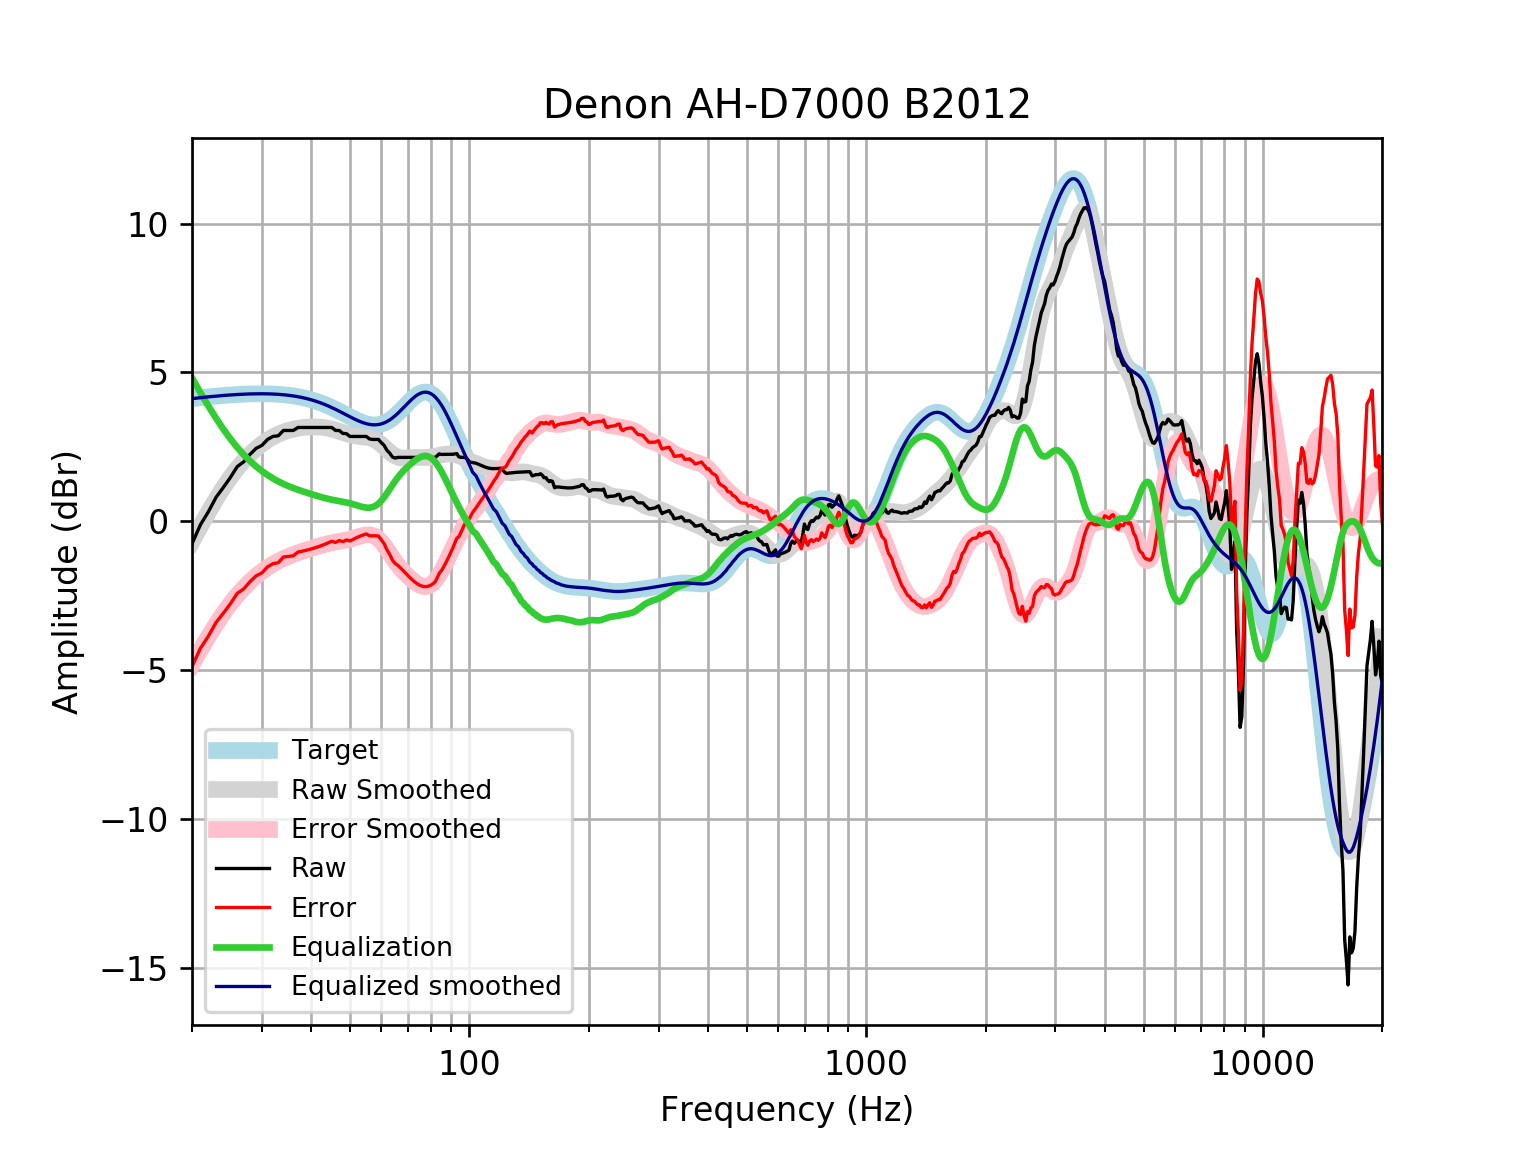

Source data for this figure (header and first rows):
frequency, raw, error, smoothed, error_smoothed, equalization, equalized_raw, equalized_smoothed, target
20, -0.7576, -4.878, -0.6946, -4.815, 4.815, 4.058, 4.121, 4.121
21, -0.1188, -4.271, -0.1704, -4.323, 4.323, 4.204, 4.152, 4.152
22, 0.3223, -3.858, 0.3092, -3.871, 3.871, 4.194, 4.18, 4.18
23, 0.8068, -3.398, 0.7441, -3.461, 3.461, 4.268, 4.205, 4.205
24, 1.14, -3.087, 1.134, -3.092, 3.092, 4.232, 4.227, 4.227
25, 1.475, -2.77, 1.478, -2.767, 2.767, 4.242, 4.245, 4.245
26, 1.836, -2.424, 1.777, -2.483, 2.483, 4.319, 4.259, 4.259
27, 1.998, -2.273, 2.034, -2.237, 2.237, 4.235, 4.271, 4.271
28, 2.248, -2.031, 2.253, -2.026, 2.026, 4.273, 4.279, 4.278
29, 2.447, -1.835, 2.439, -1.844, 1.844, 4.292, 4.283, 4.283
30, 2.548, -1.736, 2.596, -1.688, 1.688, 4.236, 4.284, 4.284
31, 2.749, -1.532, 2.727, -1.554, 1.554, 4.304, 4.281, 4.281
32, 2.85, -1.425, 2.836, -1.439, 1.439, 4.289, 4.275, 4.275
33, 2.873, -1.392, 2.925, -1.34, 1.34, 4.213, 4.265, 4.265
34, 3.051, -1.2, 2.997, -1.255, 1.255, 4.305, 4.251, 4.251
35, 3.051, -1.182, 3.053, -1.181, 1.181, 4.231, 4.233, 4.233
36, 3.051, -1.16, 3.095, -1.116, 1.116, 4.167, 4.211, 4.211
37, 3.151, -1.034, 3.126, -1.058, 1.058, 4.21, 4.185, 4.185
38, 3.151, -1.003, 3.148, -1.006, 1.006, 4.157, 4.154, 4.155
39, 3.151, -0.9682, 3.162, -0.9569, 0.9569, 4.108, 4.119, 4.12
40, 3.151, -0.9289, 3.169, -0.9104, 0.9104, 4.062, 4.079, 4.08
41, 3.151, -0.8852, 3.169, -0.8661, 0.8661, 4.018, 4.035, 4.037
42, 3.151, -0.8373, 3.163, -0.8245, 0.8245, 3.976, 3.987, 3.989
43, 3.151, -0.7854, 3.149, -0.7865, 0.7865, 3.938, 3.935, 3.937
44, 3.151, -0.73, 3.127, -0.7529, 0.7529, 3.904, 3.88, 3.881
45, 3.151, -0.6715, 3.097, -0.7238, 0.7238, 3.875, 3.821, 3.823
46, 3.051, -0.7111, 3.062, -0.6987, 0.6987, 3.75, 3.76, 3.762
47, 3.051, -0.6486, 3.022, -0.6762, 0.6762, 3.727, 3.698, 3.7
48, 2.95, -0.686, 2.981, -0.6541, 0.6541, 3.604, 3.635, 3.636
49, 2.945, -0.628, 2.942, -0.6302, 0.6302, 3.576, 3.572, 3.574
50, 2.85, -0.6625, 2.909, -0.603, 0.603, 3.453, 3.512, 3.512
51, 2.85, -0.6042, 2.882, -0.5719, 0.5719, 3.422, 3.454, 3.454
52, 2.85, -0.5501, 2.862, -0.538, 0.538, 3.388, 3.4, 3.4
53, 2.85, -0.5016, 2.848, -0.5044, 0.5044, 3.354, 3.352, 3.351
54, 2.85, -0.46, 2.836, -0.4754, 0.4754, 3.325, 3.311, 3.31
55, 2.85, -0.4267, 2.822, -0.4567, 0.4567, 3.306, 3.279, 3.276
56, 2.767, -0.4856, 2.801, -0.4544, 0.4544, 3.221, 3.255, 3.253
57, 2.749, -0.4899, 2.768, -0.474, 0.474, 3.223, 3.242, 3.239
58, 2.749, -0.4876, 2.721, -0.5193, 0.5193, 3.268, 3.24, 3.237
59, 2.749, -0.4971, 2.659, -0.5916, 0.5916, 3.341, 3.25, 3.246
60, 2.642, -0.626, 2.583, -0.6893, 0.6893, 3.331, 3.272, 3.268
61, 2.547, -0.7546, 2.497, -0.808, 0.808, 3.355, 3.305, 3.301
62, 2.382, -0.9637, 2.41, -0.9408, 0.9408, 3.323, 3.35, 3.346
63, 2.287, -1.115, 2.326, -1.08, 1.08, 3.367, 3.406, 3.402
64, 2.16, -1.307, 2.253, -1.218, 1.218, 3.378, 3.471, 3.468
65, 2.122, -1.419, 2.196, -1.348, 1.348, 3.471, 3.545, 3.542
66, 2.146, -1.476, 2.156, -1.468, 1.468, 3.614, 3.625, 3.622
67, 2.146, -1.562, 2.133, -1.576, 1.576, 3.722, 3.709, 3.707
68, 2.146, -1.65, 2.124, -1.673, 1.673, 3.818, 3.796, 3.796
69, 2.146, -1.738, 2.124, -1.76, 1.76, 3.906, 3.884, 3.884
70, 2.146, -1.825, 2.129, -1.84, 1.84, 3.986, 3.97, 3.97
71, 2.146, -1.907, 2.136, -1.915, 1.915, 4.061, 4.051, 4.053
72, 2.146, -1.982, 2.141, -1.984, 1.984, 4.13, 4.126, 4.128
73, 2.146, -2.049, 2.144, -2.048, 2.048, 4.193, 4.192, 4.195
74, 2.146, -2.106, 2.145, -2.103, 2.103, 4.249, 4.248, 4.251
75, 2.146, -2.15, 2.144, -2.147, 2.147, 4.293, 4.291, 4.295
76, 2.146, -2.18, 2.142, -2.179, 2.179, 4.325, 4.321, 4.325
77, 2.146, -2.195, 2.142, -2.195, 2.195, 4.34, 4.336, 4.341
78, 2.146, -2.195, 2.143, -2.193, 2.193, 4.339, 4.336, 4.34
79, 2.146, -2.178, 2.148, -2.172, 2.172, 4.318, 4.32, 4.324
... 553 more rows
